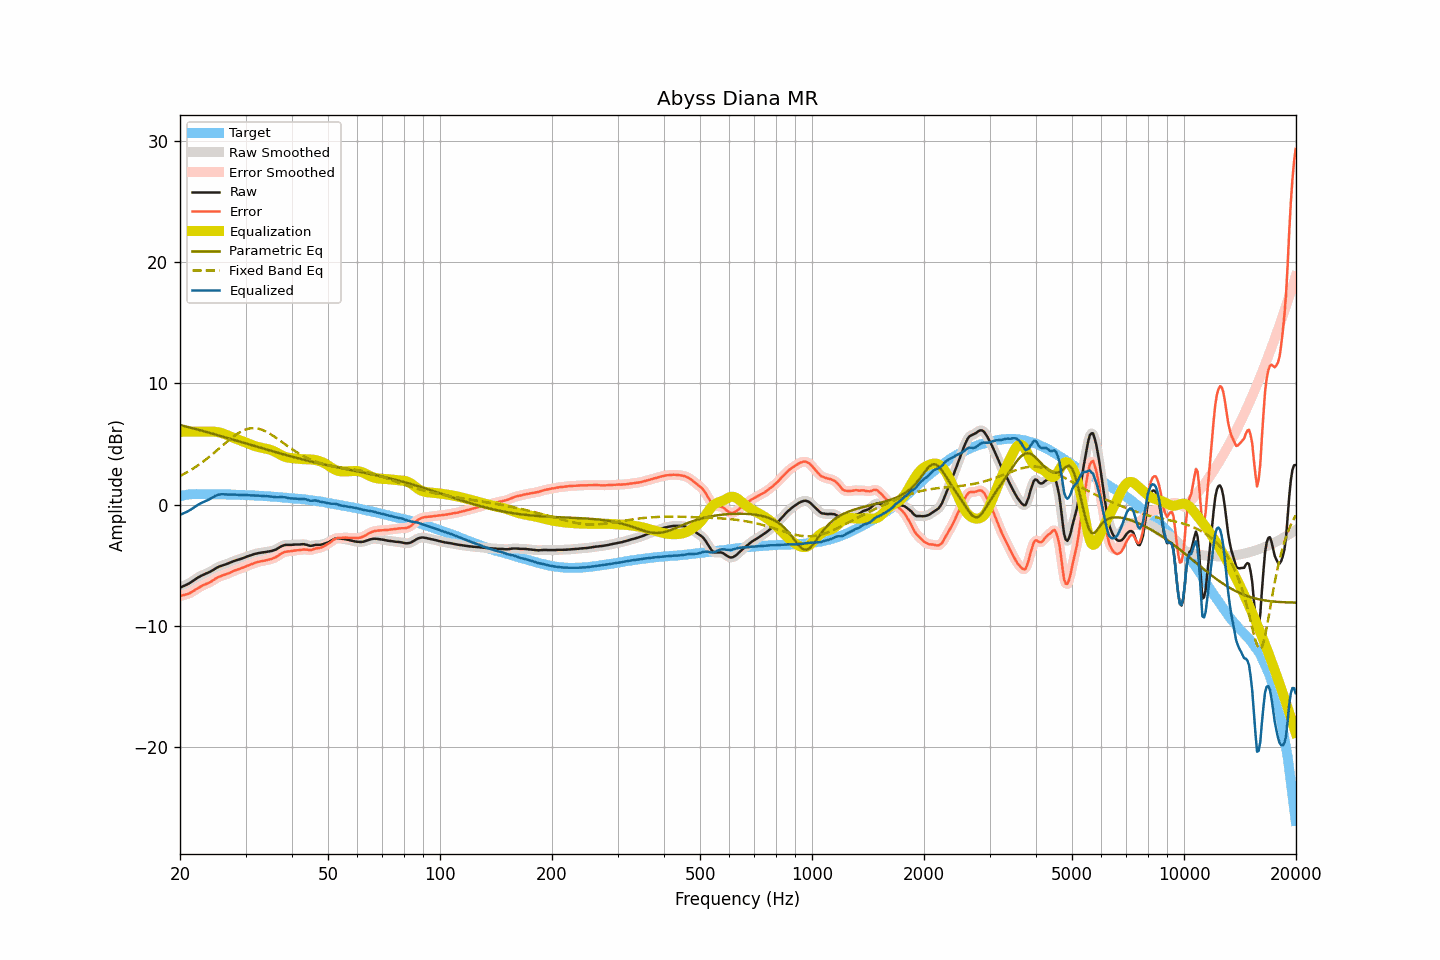

The data file committed next to this chart (first rows):
frequency, raw, smoothed, error, error_smoothed, equalization, parametric_eq, fixed_band_eq, equalized_raw, equalized_smoothed, target
20.00, -6.86, -6.86, -7.55, -7.55, 6.00, 6.56, 2.35, -0.86, -0.86, 0.69
20.20, -6.80, -6.80, -7.52, -7.52, 6.00, 6.53, 2.42, -0.80, -0.80, 0.72
20.40, -6.74, -6.74, -7.49, -7.49, 6.00, 6.49, 2.48, -0.74, -0.74, 0.75
20.61, -6.68, -6.68, -7.45, -7.45, 6.00, 6.46, 2.56, -0.68, -0.68, 0.77
20.81, -6.62, -6.62, -7.42, -7.42, 6.00, 6.43, 2.63, -0.62, -0.62, 0.80
21.02, -6.55, -6.55, -7.38, -7.37, 6.00, 6.39, 2.71, -0.55, -0.55, 0.83
21.23, -6.48, -6.48, -7.32, -7.32, 6.00, 6.36, 2.79, -0.48, -0.48, 0.84
21.44, -6.40, -6.40, -7.24, -7.24, 6.00, 6.32, 2.87, -0.40, -0.40, 0.85
21.66, -6.31, -6.31, -7.17, -7.16, 6.00, 6.29, 2.95, -0.31, -0.31, 0.85
21.87, -6.22, -6.22, -7.07, -7.08, 6.00, 6.25, 3.04, -0.22, -0.22, 0.85
22.09, -6.13, -6.13, -6.99, -6.99, 6.00, 6.22, 3.12, -0.13, -0.13, 0.86
22.31, -6.04, -6.04, -6.90, -6.90, 6.00, 6.18, 3.21, -0.04, -0.04, 0.86
22.54, -5.96, -5.96, -6.82, -6.82, 6.00, 6.15, 3.31, 0.04, 0.04, 0.86
22.76, -5.89, -5.89, -6.75, -6.75, 6.00, 6.11, 3.40, 0.11, 0.11, 0.86
22.99, -5.83, -5.83, -6.68, -6.69, 6.00, 6.07, 3.50, 0.17, 0.17, 0.85
23.22, -5.78, -5.78, -6.63, -6.63, 6.00, 6.04, 3.60, 0.22, 0.22, 0.85
23.45, -5.72, -5.72, -6.57, -6.57, 6.00, 6.00, 3.70, 0.28, 0.28, 0.85
23.69, -5.66, -5.66, -6.51, -6.51, 6.00, 5.96, 3.80, 0.34, 0.34, 0.85
23.92, -5.60, -5.60, -6.45, -6.45, 6.01, 5.93, 3.91, 0.41, 0.41, 0.85
24.16, -5.53, -5.53, -6.39, -6.38, 6.01, 5.89, 4.02, 0.48, 0.48, 0.86
24.40, -5.45, -5.45, -6.30, -6.30, 6.01, 5.85, 4.13, 0.56, 0.56, 0.86
24.65, -5.37, -5.37, -6.22, -6.22, 6.00, 5.81, 4.24, 0.63, 0.64, 0.85
24.89, -5.28, -5.28, -6.12, -6.13, 5.99, 5.77, 4.35, 0.72, 0.71, 0.84
25.14, -5.21, -5.21, -6.05, -6.05, 5.98, 5.74, 4.47, 0.77, 0.77, 0.84
25.39, -5.14, -5.14, -5.98, -5.98, 5.95, 5.70, 4.58, 0.82, 0.81, 0.84
25.65, -5.09, -5.09, -5.93, -5.93, 5.92, 5.66, 4.69, 0.83, 0.84, 0.84
25.91, -5.04, -5.04, -5.87, -5.88, 5.89, 5.62, 4.81, 0.85, 0.84, 0.83
26.16, -5.00, -5.00, -5.83, -5.83, 5.84, 5.58, 4.92, 0.84, 0.84, 0.83
26.43, -4.96, -4.96, -5.79, -5.78, 5.79, 5.54, 5.04, 0.83, 0.84, 0.83
26.69, -4.91, -4.91, -5.74, -5.74, 5.74, 5.51, 5.15, 0.83, 0.82, 0.83
26.96, -4.86, -4.86, -5.69, -5.69, 5.68, 5.47, 5.26, 0.82, 0.82, 0.83
27.23, -4.81, -4.81, -5.63, -5.63, 5.62, 5.43, 5.37, 0.81, 0.82, 0.82
27.50, -4.75, -4.75, -5.57, -5.57, 5.57, 5.39, 5.48, 0.82, 0.82, 0.82
27.77, -4.69, -4.69, -5.50, -5.51, 5.52, 5.35, 5.58, 0.83, 0.82, 0.81
28.05, -4.64, -4.64, -5.45, -5.45, 5.46, 5.31, 5.68, 0.82, 0.82, 0.81
28.33, -4.60, -4.60, -5.40, -5.40, 5.41, 5.27, 5.77, 0.81, 0.81, 0.80
28.62, -4.56, -4.56, -5.36, -5.36, 5.36, 5.23, 5.86, 0.80, 0.80, 0.80
28.90, -4.52, -4.52, -5.31, -5.31, 5.31, 5.19, 5.94, 0.79, 0.79, 0.80
29.19, -4.48, -4.48, -5.26, -5.27, 5.26, 5.15, 6.02, 0.78, 0.78, 0.78
29.48, -4.43, -4.43, -5.22, -5.22, 5.21, 5.11, 6.08, 0.78, 0.78, 0.79
29.78, -4.38, -4.38, -5.16, -5.16, 5.16, 5.07, 6.14, 0.78, 0.78, 0.78
30.08, -4.33, -4.33, -5.11, -5.11, 5.11, 5.03, 6.19, 0.78, 0.78, 0.78
30.38, -4.28, -4.28, -5.05, -5.05, 5.05, 4.99, 6.24, 0.77, 0.77, 0.77
30.68, -4.24, -4.24, -5.00, -5.00, 5.00, 4.95, 6.26, 0.76, 0.76, 0.76
30.99, -4.19, -4.19, -4.94, -4.95, 4.95, 4.92, 6.29, 0.76, 0.75, 0.75
31.30, -4.15, -4.15, -4.90, -4.90, 4.89, 4.88, 6.30, 0.74, 0.75, 0.75
31.61, -4.10, -4.10, -4.85, -4.85, 4.85, 4.84, 6.30, 0.75, 0.74, 0.75
31.93, -4.06, -4.06, -4.80, -4.80, 4.80, 4.80, 6.29, 0.74, 0.74, 0.74
32.24, -4.03, -4.03, -4.75, -4.76, 4.76, 4.76, 6.27, 0.73, 0.74, 0.72
32.57, -4.00, -4.00, -4.72, -4.72, 4.73, 4.72, 6.24, 0.73, 0.73, 0.72
32.89, -3.98, -3.98, -4.70, -4.69, 4.70, 4.68, 6.21, 0.72, 0.72, 0.72
33.22, -3.96, -3.96, -4.66, -4.67, 4.67, 4.64, 6.16, 0.71, 0.71, 0.71
33.55, -3.94, -3.94, -4.64, -4.64, 4.64, 4.60, 6.11, 0.70, 0.70, 0.70
33.89, -3.93, -3.92, -4.62, -4.62, 4.62, 4.56, 6.05, 0.69, 0.69, 0.69
34.23, -3.90, -3.90, -4.59, -4.59, 4.59, 4.52, 5.98, 0.69, 0.69, 0.69
34.57, -3.88, -3.88, -4.55, -4.56, 4.56, 4.49, 5.91, 0.68, 0.68, 0.67
34.92, -3.86, -3.86, -4.52, -4.52, 4.52, 4.45, 5.83, 0.66, 0.67, 0.66
35.27, -3.83, -3.83, -4.49, -4.48, 4.48, 4.41, 5.75, 0.65, 0.65, 0.66
35.62, -3.79, -3.79, -4.43, -4.44, 4.42, 4.37, 5.66, 0.63, 0.63, 0.64
35.97, -3.75, -3.75, -4.38, -4.38, 4.36, 4.33, 5.57, 0.61, 0.61, 0.63
... 635 more rows
